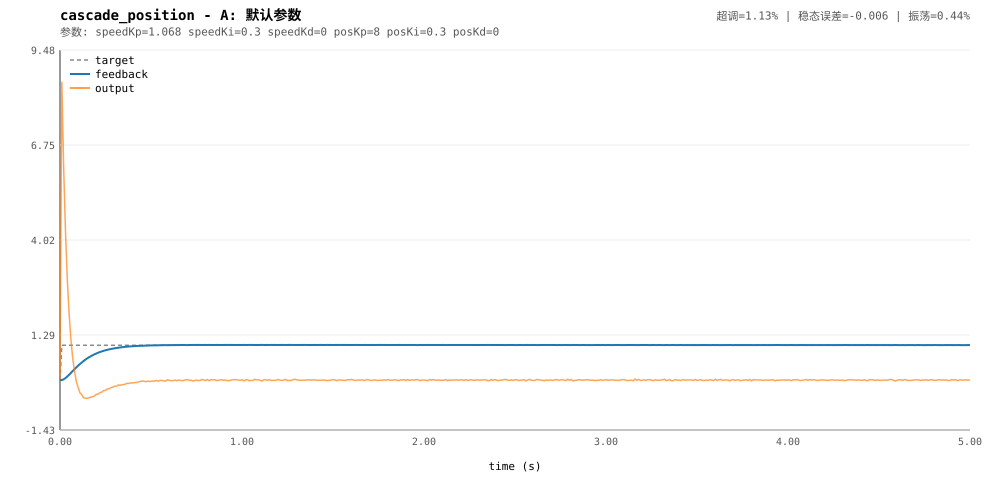

The file beside this chart, header and first rows:
t, target, feedback, output
0, 0, -0.001625, 0.01375
0.01, 1, 0.0005398, 8.572
0.02, 1, 0.02215, 6.11
0.03, 1, 0.05637, 4.297
0.04, 1, 0.1033, 2.903
0.05, 1, 0.1525, 1.912
0.06, 1, 0.2063, 1.162
0.07, 1, 0.261, 0.6193
0.08, 1, 0.3129, 0.2428
0.09, 1, 0.3662, -0.04375
0.1, 1, 0.4154, -0.2207
0.11, 1, 0.4631, -0.3689
0.12, 1, 0.5059, -0.4227
0.13, 1, 0.5507, -0.5126
0.14, 1, 0.5887, -0.5216
0.15, 1, 0.6252, -0.5243
0.16, 1, 0.6573, -0.5101
0.17, 1, 0.6873, -0.487
0.18, 1, 0.7162, -0.4765
0.19, 1, 0.7419, -0.4515
0.2, 1, 0.7641, -0.4091
0.21, 1, 0.7877, -0.3997
0.22, 1, 0.8064, -0.3602
0.23, 1, 0.8245, -0.3441
0.24, 1, 0.8404, -0.3006
0.25, 1, 0.8572, -0.2963
0.26, 1, 0.8693, -0.2538
0.27, 1, 0.8826, -0.2484
0.28, 1, 0.8934, -0.2148
0.29, 1, 0.9031, -0.2056
0.3, 1, 0.9123, -0.1732
0.31, 1, 0.9216, -0.1761
0.32, 1, 0.9284, -0.1401
0.33, 1, 0.9371, -0.1485
0.34, 1, 0.9442, -0.1333
0.35, 1, 0.9507, -0.1299
0.36, 1, 0.9562, -0.1131
0.37, 1, 0.9605, -0.09283
0.38, 1, 0.965, -0.09818
0.39, 1, 0.9691, -0.07562
0.4, 1, 0.9731, -0.08526
0.41, 1, 0.9759, -0.07021
0.42, 1, 0.9806, -0.07125
0.43, 1, 0.9817, -0.05363
0.44, 1, 0.9836, -0.03984
0.45, 1, 0.9852, -0.02824
0.46, 1, 0.987, -0.03041
0.47, 1, 0.9911, -0.04537
0.48, 1, 0.991, -0.03127
0.49, 1, 0.9934, -0.03682
0.5, 1, 0.9955, -0.03793
0.51, 1, 0.996, -0.02815
0.52, 1, 0.9978, -0.02736
0.53, 1, 0.9968, -0.01122
0.54, 1, 1.001, -0.03325
0.55, 1, 1, -0.008109
0.56, 1, 1.001, -0.01166
0.57, 1, 1.004, -0.02531
0.58, 1, 1.005, -0.02881
0.59, 1, 1.002, 0.009124
... 441 more rows
